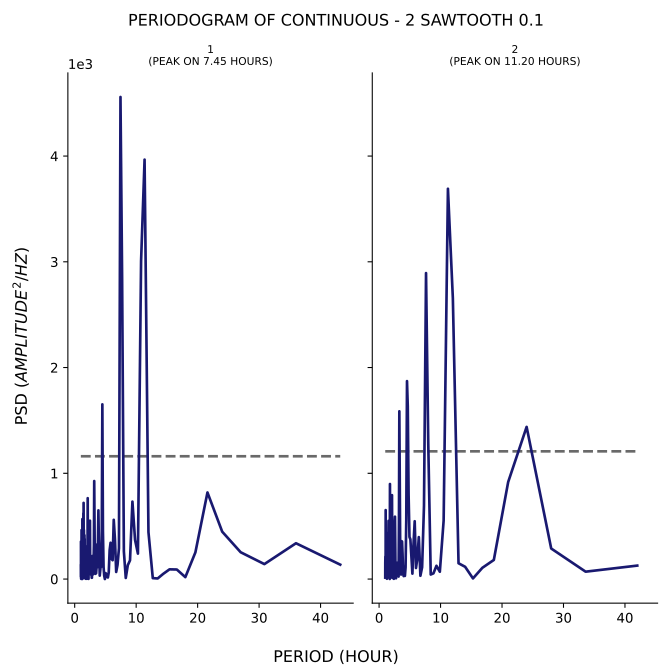

Values plotted in this chart, from the file beside it:
test, period, psd
1, 43.2, 136.2
1, 36.0, 338.6
1, 30.86, 141.3
1, 27.0, 253.6
1, 24.0, 447.8
1, 21.6, 818.7
1, 19.64, 252.3
1, 18.0, 18.06
1, 16.62, 90.12
1, 15.43, 91.86
1, 14.4, 48.97
1, 13.5, 5.506
1, 12.71, 8.782
1, 12.0, 443.6
1, 11.37, 3966
1, 10.8, 3008
1, 10.29, 240.7
1, 9.818, 370.5
1, 9.391, 732.2
1, 9.0, 176.8
1, 8.64, 131.1
1, 8.308, 10.42
1, 8.0, 261.8
1, 7.714, 2852
1, 7.448, 4559
1, 7.2, 291.1
1, 6.968, 133.7
1, 6.75, 67.15
1, 6.545, 380.2
1, 6.353, 560.2
1, 6.171, 178.2
1, 6.0, 189.4
1, 5.838, 343.2
1, 5.684, 272.3
1, 5.538, 61.88
1, 5.4, 14.85
1, 5.268, 18.98
1, 5.143, 48.87
1, 5.023, 55.91
1, 4.909, 0.09831
1, 4.8, 31.92
1, 4.696, 116.1
1, 4.596, 448.6
1, 4.5, 1652
1, 4.408, 449.4
1, 4.32, 115.5
1, 4.235, 131.1
1, 4.154, 83.51
1, 4.075, 32.41
1, 4.0, 205.9
1, 3.927, 372
1, 3.857, 649.4
1, 3.789, 415.9
1, 3.724, 112.4
1, 3.661, 283
1, 3.6, 326.1
1, 3.541, 99.63
1, 3.484, 54.71
1, 3.429, 85.34
1, 3.375, 49.39
... 317 more rows
